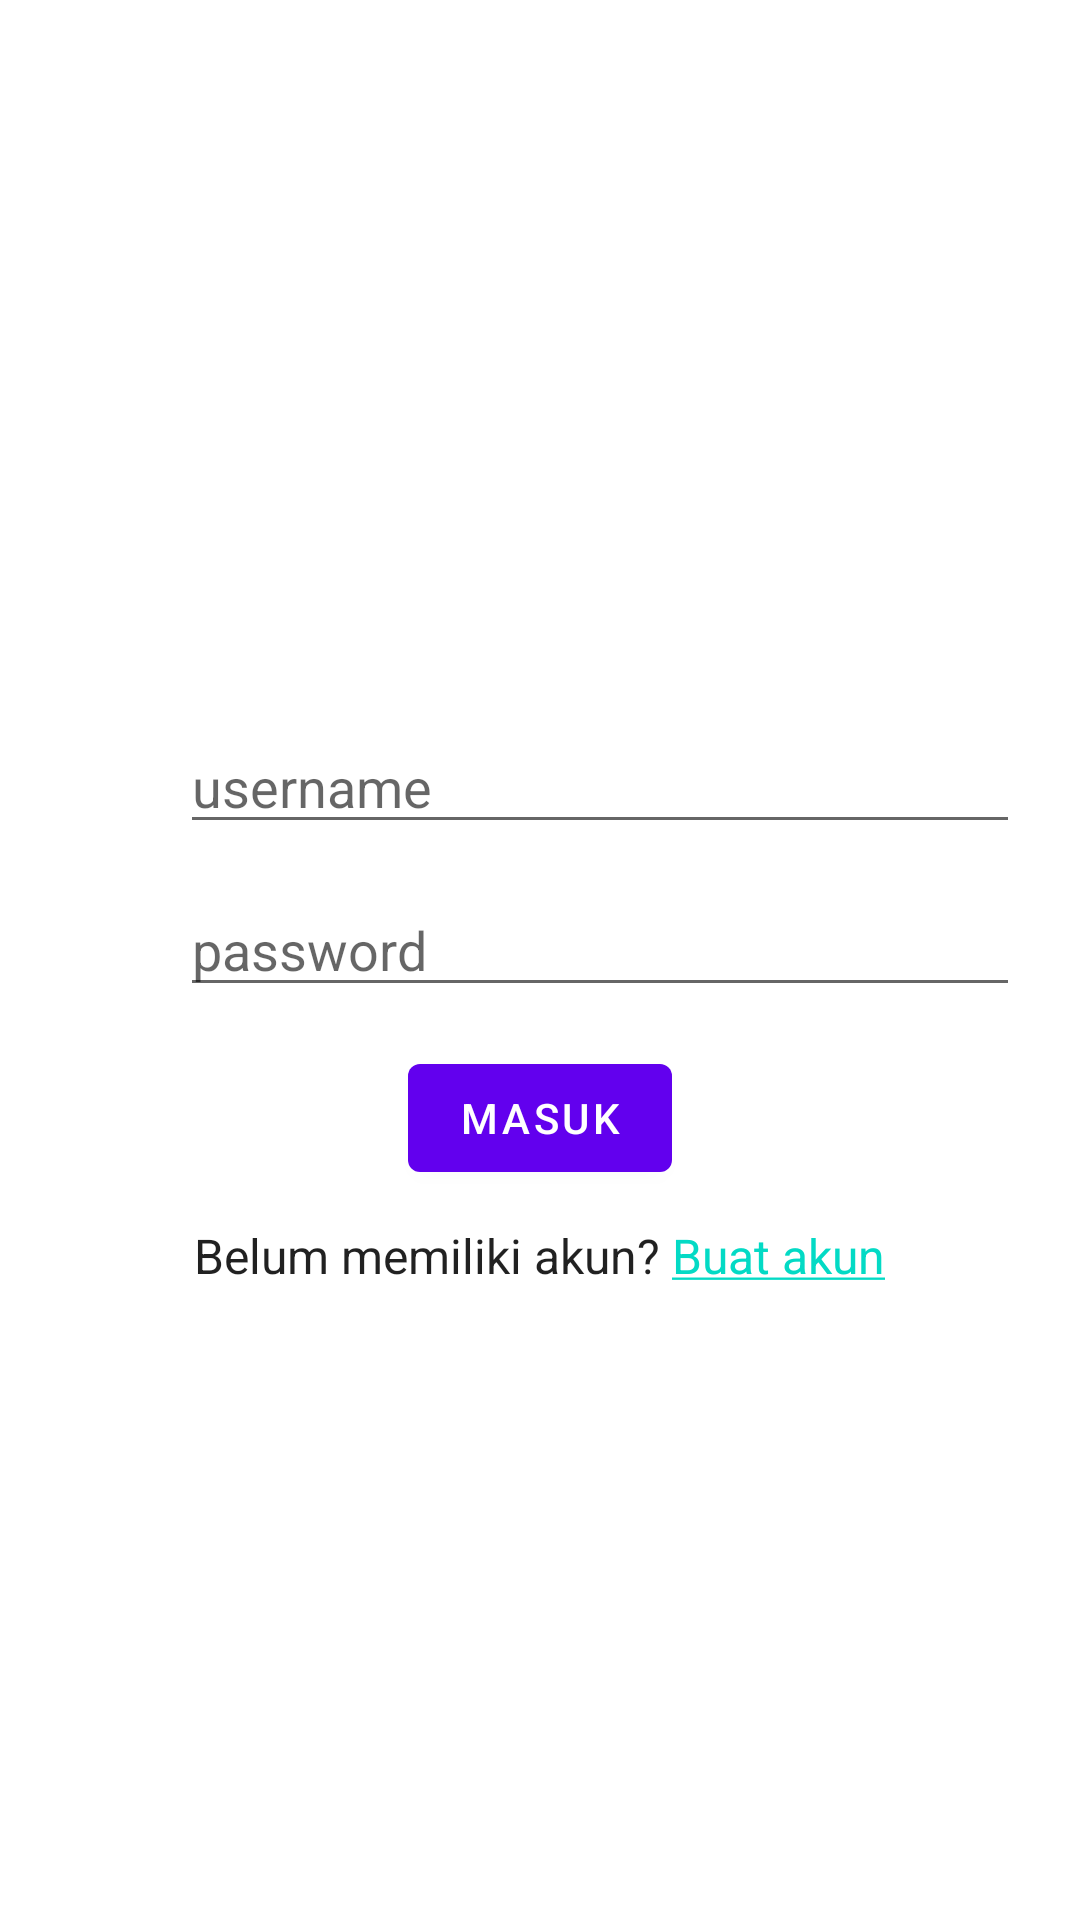

Layout XML and referenced resources for this Android screen:
<!-- AndroidManifest.xml: activity theme NoAction -->
<!-- res/layout/activity_login.xml -->
<?xml version="1.0" encoding="utf-8"?>
<LinearLayout xmlns:android="http://schemas.android.com/apk/res/android"
    xmlns:app="http://schemas.android.com/apk/res-auto"
    xmlns:tools="http://schemas.android.com/tools"
    android:layout_width="match_parent"
    android:layout_height="match_parent"
    android:orientation="vertical"
    tools:context=".LoginActivity"
    android:background="@drawable/login">

    <EditText
        android:id="@+id/username"
        android:layout_width="280dp"
        android:layout_height="wrap_content"
        android:layout_marginLeft="60dp"
        android:layout_marginTop="240dp"
        android:hint="username"/>
    <EditText
        android:id="@+id/password"
        android:inputType="textPassword"
        android:layout_width="280dp"
        android:layout_height="wrap_content"
        android:layout_marginLeft="60dp"
        android:layout_marginTop="13dp"
        android:hint="password"/>
    <Button
        android:id="@+id/btnMasuk"
        android:layout_width="wrap_content"
        android:layout_height="wrap_content"
        android:layout_marginTop="13dp"
        android:text="Masuk"
        android:layout_gravity="center"/>
    <TextView
        android:id="@+id/keteranganDaftar"
        android:layout_width="wrap_content"
        android:layout_height="wrap_content"
        android:layout_gravity="center"
        android:layout_marginTop="11dp"
        style="@style/TextAppearance.AppCompat.Subhead"
        android:linksClickable="true"
        android:text="@string/linkDaftar"/>
</LinearLayout>
<!-- resources referenced by this layout -->
<resources>
  <string name="linkDaftar">Belum memiliki akun? <a href="https://www.instagram.com">Buat akun</a></string>
  <style name="NoAction" parent="Theme.ProgramTRUIN">
          <item name="windowActionBar">false</item>
          <item name="windowNoTitle">true</item>
      </style>
  <style name="Theme.ProgramTRUIN" parent="Theme.MaterialComponents.DayNight.DarkActionBar">
          
          <item name="colorPrimary">@color/purple_500</item>
          <item name="colorPrimaryVariant">@color/purple_700</item>
          <item name="colorOnPrimary">@color/white</item>
          
          <item name="colorSecondary">@color/teal_200</item>
          <item name="colorSecondaryVariant">@color/teal_700</item>
          <item name="colorOnSecondary">@color/black</item>
          
          <item name="android:statusBarColor" tools:targetApi="l">?attr/colorPrimaryVariant</item>
          
      </style>
  <!-- not gathered from this repository: default colours our renderer supplied (Android Studio template values) -->
  <color name="purple_500">#FF6200EE</color>
  <color name="purple_700">#FF3700B3</color>
  <color name="teal_200">#FF03DAC5</color>
  <color name="teal_700">#FF018786</color>
  <color name="black">#FF000000</color>
  <color name="white">#FFFFFFFF</color>
</resources>
